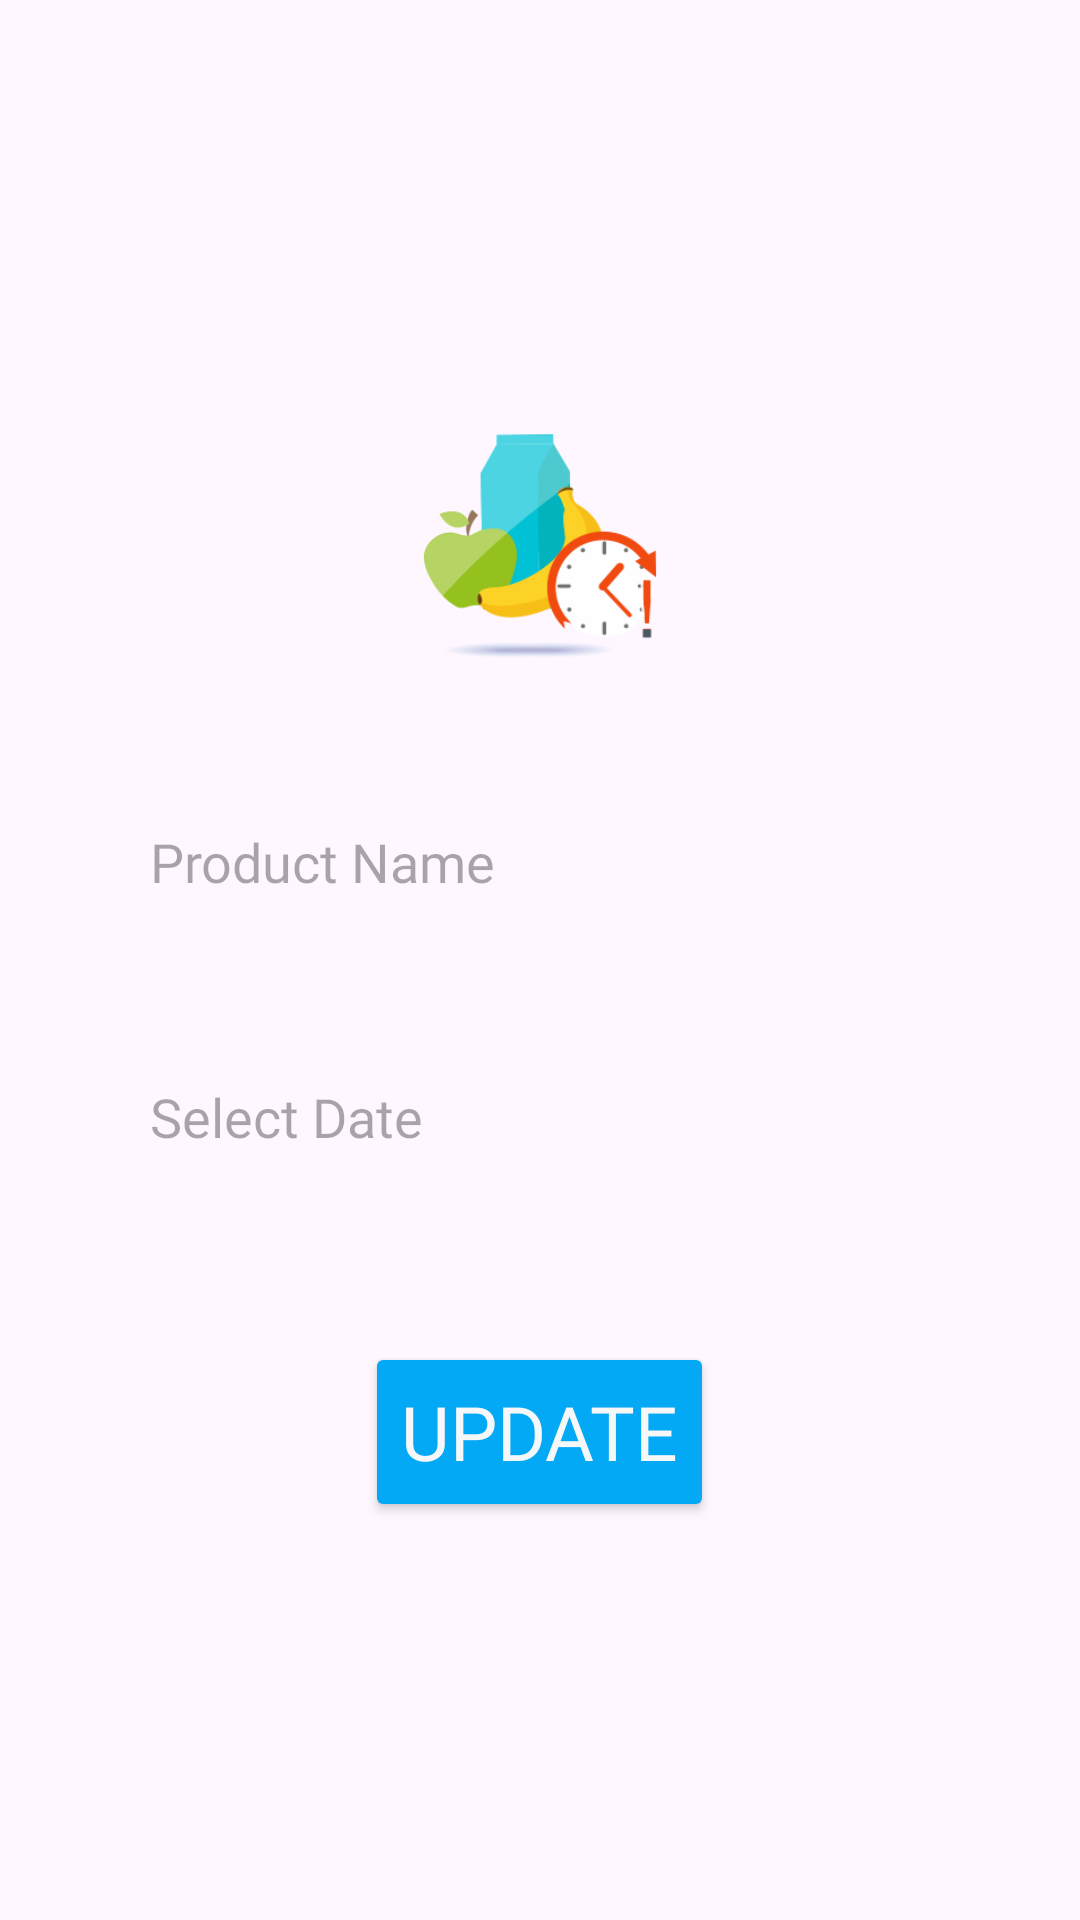

Produce the Android XML layout that renders to this screen, including the resource entries it uses.
<!-- AndroidManifest.xml: application theme Theme.ExpiryDateTracker -->
<!-- res/layout/activity_update_ddata.xml -->
<?xml version="1.0" encoding="utf-8"?>
<FrameLayout xmlns:android="http://schemas.android.com/apk/res/android"
    xmlns:tools="http://schemas.android.com/tools"
    android:layout_width="match_parent"
    android:layout_height="match_parent"
    tools:context="expirydatetracker.Add">

    <LinearLayout
        android:layout_width="match_parent"
        android:layout_height="match_parent"
        tools:ignore="UselessParent">

        <LinearLayout
            android:orientation="vertical"
            android:layout_width="match_parent"
            android:layout_height="wrap_content"
            android:layout_gravity="center"
            >

            <ImageView
                android:id="@+id/imageView"
                android:layout_width="100dp"
                android:layout_height="100dp"
                android:src="@drawable/logo"
                android:layout_gravity="center"
                />
            <EditText
                android:id="@+id/edit_name"
                android:layout_width="match_parent"
                android:layout_height="60dp"
                android:background="@drawable/edit2"
                android:layout_margin="25dp"
                android:hint="Product Name"
                android:paddingStart="25dp"
                android:fontFamily="@font/asdf"

                />
            <EditText
                android:fontFamily="@font/asdf"

                android:id="@+id/edit_date"
                android:layout_width="match_parent"
                android:layout_height="60dp"
                android:background="@drawable/edit2"
                android:layout_marginStart="25dp"
                android:layout_marginEnd="25dp"
                android:layout_marginBottom="25dp"
                android:hint="Select Date"
                android:drawableEnd="@drawable/baseline_calendar_month_24"
                android:paddingEnd="20dp"
                android:paddingStart="25dp"
                android:clickable="false"
                android:cursorVisible="false"
                android:focusable="false"
                android:focusableInTouchMode="false"
                />
            <Button
                android:id="@+id/update"
                android:layout_width="wrap_content"
                android:layout_height="60dp"
                android:text="Update"
                android:gravity="center"
                android:layout_gravity="center"
                android:textSize="25sp"
                android:fontFamily="@font/asdf"

                android:backgroundTint="#03A9F4"
                android:textColor="#F5F7F8"
                android:layout_marginTop="20dp"
                />

        </LinearLayout>
    </LinearLayout>

</FrameLayout>
<!-- resources referenced by this layout -->
<resources>
  <!-- drawable logo: png bitmap (drawable, 18012 bytes) -->
  <style name="Theme.ExpiryDateTracker" parent="Base.Theme.ExpiryDateTracker" />
  <style name="Base.Theme.ExpiryDateTracker" parent="Theme.Material3.Light.NoActionBar">
          
           <item name="colorPrimary">@color/black</item>
          <item name="android:statusBarColor">#03A9F4</item>
  
      </style>
  <color name="black">#FF000000</color>
</resources>
